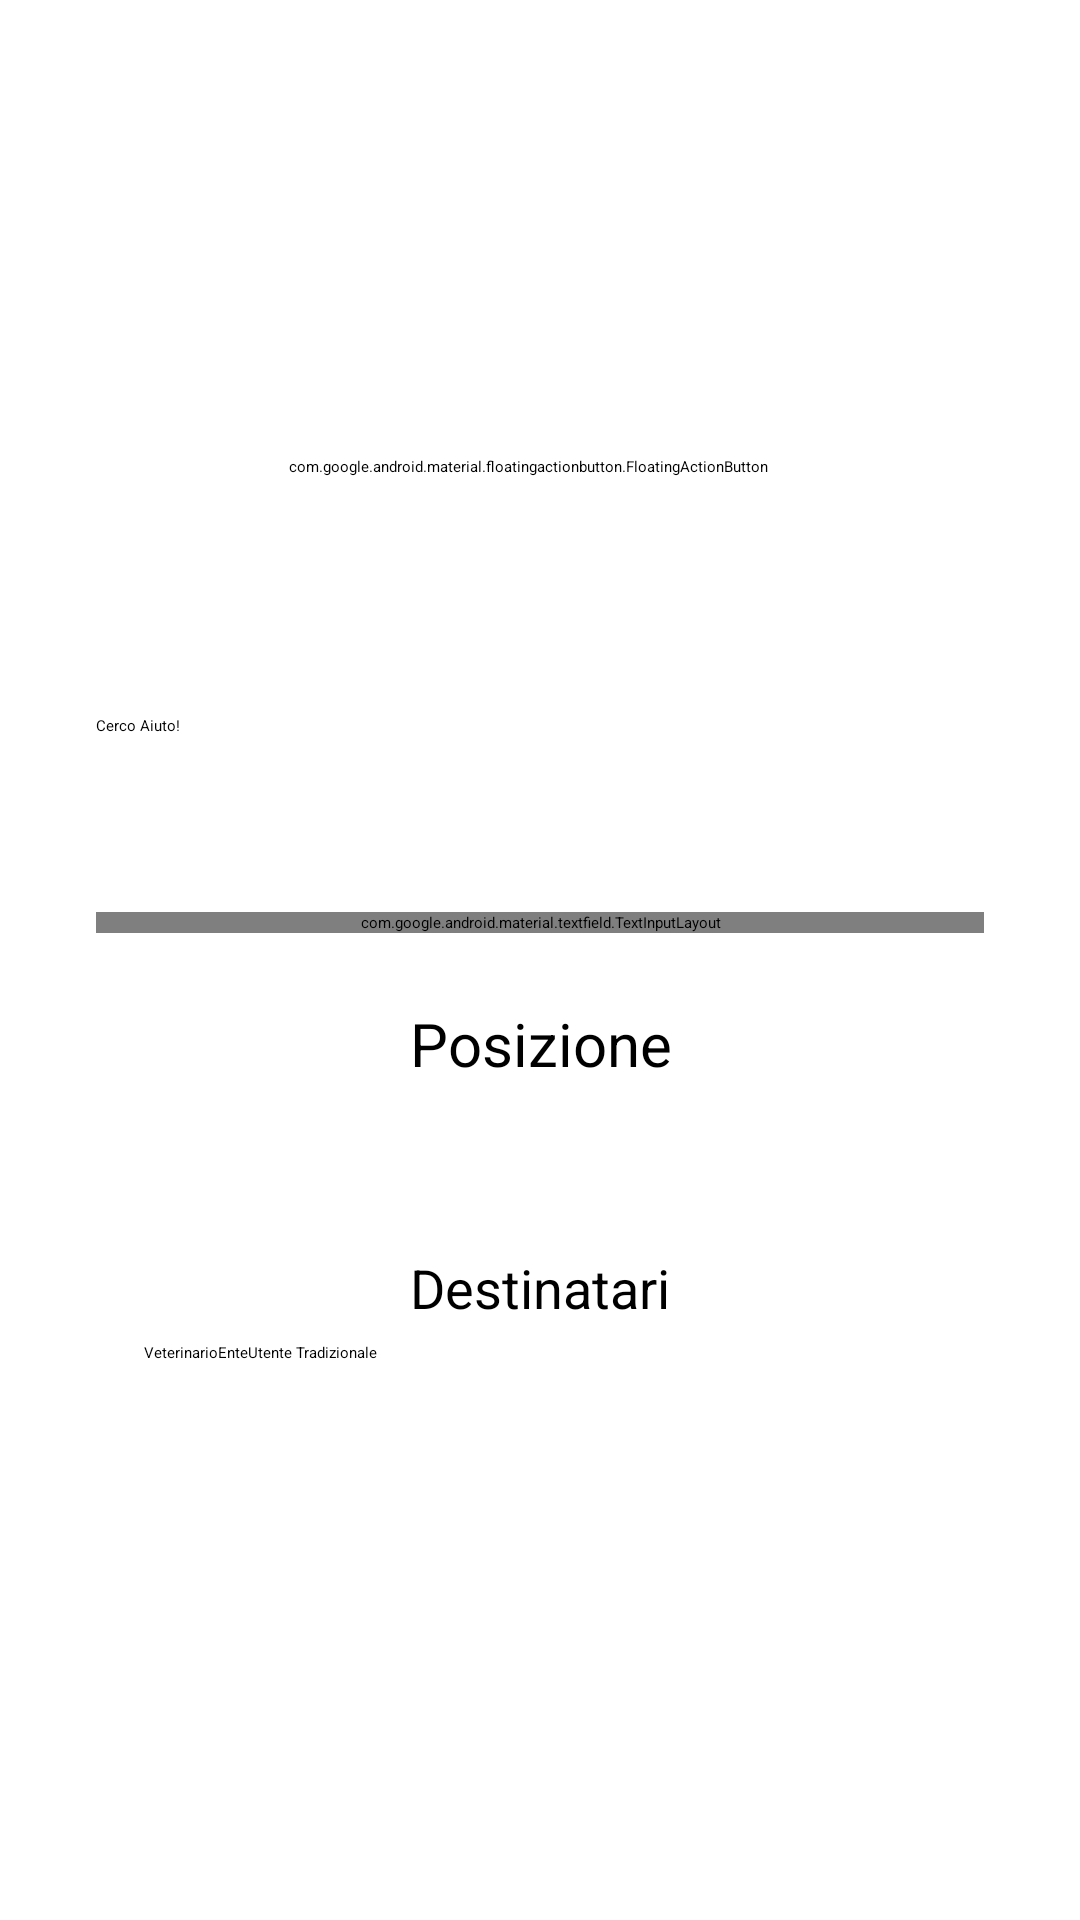

Layout XML and referenced resources for this Android screen:
<!-- AndroidManifest.xml: application theme Theme.AnimalApp -->
<!-- res/layout/fragment_nuova_segnalazione.xml -->
<?xml version="1.0" encoding="utf-8"?>
<androidx.core.widget.NestedScrollView xmlns:android="http://schemas.android.com/apk/res/android"
    xmlns:tools="http://schemas.android.com/tools"
    android:layout_width="match_parent"
    android:layout_height="match_parent"
    xmlns:app="http://schemas.android.com/apk/res-auto"
    android:background="@color/white"
    tools:context=".Fragment.Aggiungi_Segnalazione_Fragment">



    <LinearLayout
        android:layout_width="match_parent"
        android:layout_height="match_parent"
        android:orientation="vertical"
        >
        <androidx.constraintlayout.widget.ConstraintLayout
            android:layout_width="match_parent"
            android:layout_height="wrap_content">
            <ImageView
                android:layout_width="150dp"
                android:layout_height="150dp"
                android:id="@+id/img_segnalazione"
                android:layout_marginTop="30dp"
                android:src="@drawable/logo"
                app:layout_constraintEnd_toEndOf="parent"
                app:layout_constraintStart_toStartOf="parent"
                app:layout_constraintTop_toTopOf="parent"/>

            <com.google.android.material.floatingactionbutton.FloatingActionButton
                android:id="@+id/btn_nuava_foto_segnalazione"
                android:layout_width="wrap_content"
                android:layout_height="wrap_content"
                android:layout_alignParentEnd="true"
                android:layout_alignParentBottom="true"
                android:layout_marginTop="152dp"
                android:layout_marginEnd="104dp"
                android:backgroundTint="@color/white"
                android:contentDescription="@string/nuovaSegnalazione"
                app:layout_constraintEnd_toEndOf="parent"
                app:layout_constraintTop_toTopOf="parent"
                app:srcCompat="@android:drawable/ic_menu_camera" />
        </androidx.constraintlayout.widget.ConstraintLayout>

        <Spinner
            android:id="@+id/spinner_tipologia"
            android:layout_width="match_parent"
            android:layout_height="60dp"
            android:layout_marginStart="32dp"
            android:layout_marginTop="32dp"
            android:layout_marginEnd="32dp"
            android:autofillHints="Tipo Segnalazione"
            android:contentDescription="@string/Tipologia"
            android:overlapAnchor="false"
            android:spinnerMode="dropdown"
            android:entries="@array/spinner_segnalazione"
            tools:ignore="SpeakableTextPresentCheck" />


        <com.google.android.material.textfield.TextInputLayout
            android:layout_width="match_parent"
            android:layout_height="wrap_content"
            android:layout_marginStart="32dp"
            android:layout_marginTop="32dp"
            android:layout_marginEnd="32dp"
            app:boxStrokeWidth="0dp"
            app:boxStrokeWidthFocused="0dp"
            app:endIconMode="clear_text"
            app:errorEnabled="true"
            app:hintTextColor="@color/black"
            app:layout_constraintEnd_toEndOf="parent"
            app:layout_constraintStart_toStartOf="parent">



            <EditText
                android:id="@+id/txt_descrizione"
                android:layout_width="match_parent"
                android:layout_height="64dp"
                android:layout_marginStart="0dp"
                android:layout_marginTop="3dp"
                android:layout_marginEnd="0dp"
                android:inputType="textLongMessage"
                android:backgroundTint="#90F5EBE6"
                android:hint="@string/descrizione"
                tools:ignore="SpeakableTextPresentCheck" />
        </com.google.android.material.textfield.TextInputLayout>


            <TextView
                android:id="@+id/txt_posizione"
                android:layout_width="match_parent"
                android:layout_height="64dp"
                android:layout_marginStart="32dp"
                android:layout_marginTop="5dp"
                android:layout_marginEnd="32dp"
                android:layout_marginBottom="10dp"
                android:autofillHints=""
                android:gravity="center"
                android:textSize="20sp"
                android:text="@string/posizione"
                tools:ignore="SpeakableTextPresentCheck" />


        <Button
            android:id="@+id/btn_check_position"
            android:layout_width="match_parent"
            android:layout_height="wrap_content"
            android:layout_marginStart="60dp"
            android:layout_marginEnd="60dp"
            android:layout_marginBottom="20dp"
            android:backgroundTint="@color/main_color"
            android:clickable="true"
            android:text="@string/btn_check_position"
            android:textColor="@color/white" />



        <TextView
            android:layout_width="wrap_content"
            android:layout_height="wrap_content"
            android:text="@string/destinatari"
            android:layout_gravity="center"
            android:layout_marginBottom="6dp"
            android:textSize="18sp"
            />

        <LinearLayout
            android:id="@+id/segnalazione_checkboxes"
            android:layout_width="match_parent"
            android:layout_height="wrap_content"
            android:baselineAligned="false"
            android:layout_marginStart="32dp"
            android:layout_marginEnd="32dp"

            android:orientation="horizontal"
            android:paddingLeft="16dp"
            android:paddingRight="16dp">



            <CheckBox
                android:id="@+id/checkbox_veterinario"
                android:layout_width="wrap_content"
                android:layout_height="wrap_content"

                android:text="@string/veterinario" />

            <CheckBox
                android:id="@+id/checkbox_ente"
                android:layout_width="wrap_content"
                android:layout_height="wrap_content"

                android:text="@string/ente" />

            <CheckBox
                android:id="@+id/checkbox_utentetradizionale"
                android:layout_width="wrap_content"
                android:layout_height="wrap_content"

                android:text="@string/utente" />
        </LinearLayout>

        <Button
            android:id="@+id/btn_invia_nuova_segnalazione"
            android:layout_width="match_parent"
            android:layout_height="70dp"
            android:layout_marginStart="32dp"
            android:layout_marginTop="32dp"
            android:layout_marginEnd="32dp"
            android:backgroundTint="@color/main_color"
            android:clickable="true"
            android:text="@string/invia_segnalazione"
            android:textColor="@color/white"
            android:focusable="true" />

    </LinearLayout>

</androidx.core.widget.NestedScrollView>
<!-- resources referenced by this layout -->
<resources>
  <string-array name="spinner_segnalazione">
          <item>Cerco Aiuto!</item>
          <item>Cerco Stallo</item>
          <item>Offro Stallo</item>
          <item>Cerco Animale</item>
          <item>Offro Animale</item>
      </string-array>
  <string name="Tipologia">Tipologia</string>
  <string name="btn_check_position">TROVA LA MIA POSIZIONE</string>
  <string name="descrizione">Descrizione</string>
  <string name="destinatari">Destinatari</string>
  <string name="ente">Ente</string>
  <string name="invia_segnalazione">Invia Segnalazione</string>
  <string name="nuovaSegnalazione">Nuova Segnalazione</string>
  <string name="posizione">Posizione</string>
  <string name="utente">Utente Tradizionale</string>
  <string name="veterinario">Veterinario</string>
  <!-- not gathered from this repository: default colours our renderer supplied (Android Studio template values) -->
  <color name="black">#FF000000</color>
  <color name="white">#FFFFFFFF</color>
</resources>
